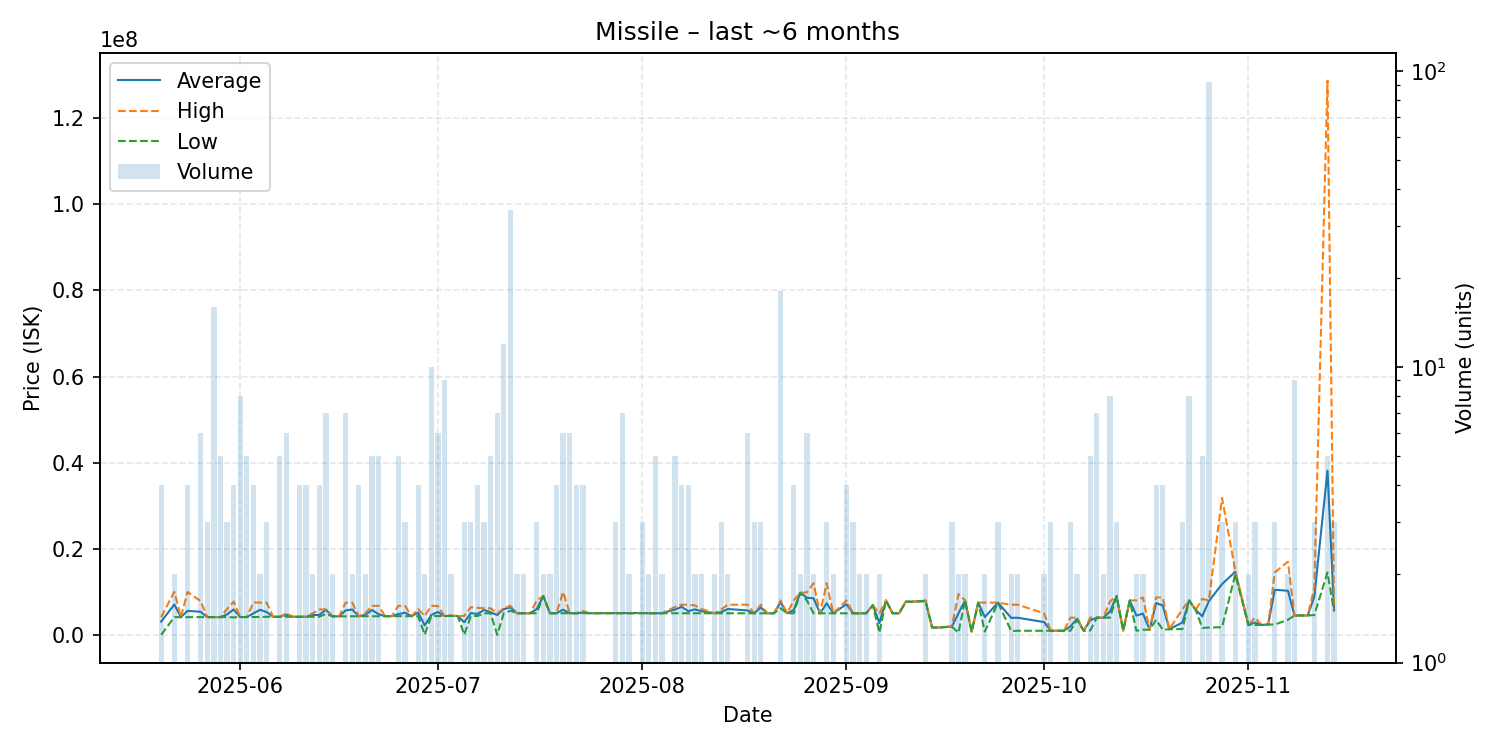

The data file committed next to this chart (first rows):
date, average, highest, lowest, order_count, volume
2025-05-20, 3083004, 4113000, 18.0, 4, 4
2025-05-22, 7056000, 9996000, 4116000, 2, 2
2025-05-23, 4117000, 4117000, 4117000, 1, 1
2025-05-24, 5579500, 9950000, 4122000, 4, 4
2025-05-26, 5363833, 7849500, 4121000, 6, 6
2025-05-27, 4121000, 4121000, 4121000, 3, 3
2025-05-28, 4123750, 4124000, 4123000, 6, 16
2025-05-29, 4123200, 4124000, 4123000, 3, 5
2025-05-30, 4749667, 6000000, 4124500, 3, 3
2025-05-31, 5900000, 7734500, 4065500, 4, 4
2025-06-01, 4138750, 4139000, 4138000, 8, 8
2025-06-02, 4141800, 4142000, 4141000, 5, 5
2025-06-03, 4983000, 7500000, 4144000, 4, 4
2025-06-04, 5823500, 7500000, 4147000, 2, 2
2025-06-05, 5302333, 7500000, 4203500, 3, 3
2025-06-06, 4203000, 4203000, 4203000, 1, 1
2025-06-07, 4203000, 4203000, 4203000, 5, 5
2025-06-08, 4726167, 5000000, 4203500, 4, 6
2025-06-09, 4203000, 4203000, 4203000, 1, 1
2025-06-10, 4202000, 4202000, 4202000, 4, 4
2025-06-11, 4201750, 4202000, 4201000, 4, 4
2025-06-12, 4605000, 5000000, 4210000, 2, 2
2025-06-13, 4636750, 5898000, 4218000, 4, 4
2025-06-14, 5829714, 5940000, 4859500, 7, 7
2025-06-15, 4306000, 4306000, 4306000, 2, 2
2025-06-16, 4307000, 4307000, 4307000, 1, 1
2025-06-17, 5677571, 7479000, 4309000, 7, 7
2025-06-18, 5895000, 7479000, 4311000, 2, 2
2025-06-19, 4312250, 4313000, 4311500, 4, 4
2025-06-20, 4656500, 5000000, 4313000, 2, 2
2025-06-21, 5779600, 6750000, 4324000, 5, 5
2025-06-22, 4804800, 6750000, 4324500, 5, 5
2025-06-23, 4325000, 4325000, 4325000, 1, 1
2025-06-24, 4339000, 4339000, 4339000, 1, 1
2025-06-25, 4826800, 6749000, 4346500, 5, 5
2025-06-26, 5146667, 6745000, 4347500, 3, 3
2025-06-27, 4350000, 4350000, 4350000, 1, 1
2025-06-28, 5171000, 5990000, 4352000, 4, 4
2025-06-29, 2203000, 4366000, 40000, 2, 2
2025-06-30, 4626700, 6749000, 4376000, 10, 10
2025-07-01, 5318167, 6700000, 4377000, 6, 6
2025-07-02, 4377000, 4377000, 4377000, 9, 9
2025-07-03, 4438000, 4500000, 4376000, 2, 2
2025-07-04, 4377000, 4377000, 4377000, 1, 1
2025-07-05, 2933333, 4380000, 40000, 3, 3
2025-07-06, 5069333, 6440000, 4384000, 3, 3
2025-07-07, 4859250, 6285000, 4384000, 4, 4
2025-07-08, 5793667, 6190000, 5001000, 2, 3
2025-07-09, 5240000, 6180000, 5005000, 5, 5
2025-07-10, 4613724, 5004000, 69.0, 7, 7
2025-07-11, 5989250, 6186000, 5004000, 4, 12
2025-07-12, 6379765, 6750000, 5600000, 23, 34
2025-07-13, 5012500, 5014000, 5011000, 2, 2
2025-07-14, 5014000, 5014000, 5014000, 2, 2
2025-07-15, 5014000, 5014000, 5014000, 1, 1
2025-07-16, 6017000, 8000000, 5025500, 3, 3
2025-07-17, 9014500, 9029000, 9000000, 2, 2
2025-07-18, 5028000, 5028000, 5028000, 2, 2
2025-07-19, 5028000, 5028000, 5027999, 4, 4
2025-07-20, 5850167, 9980000, 5028000, 6, 6
... 99 more rows
